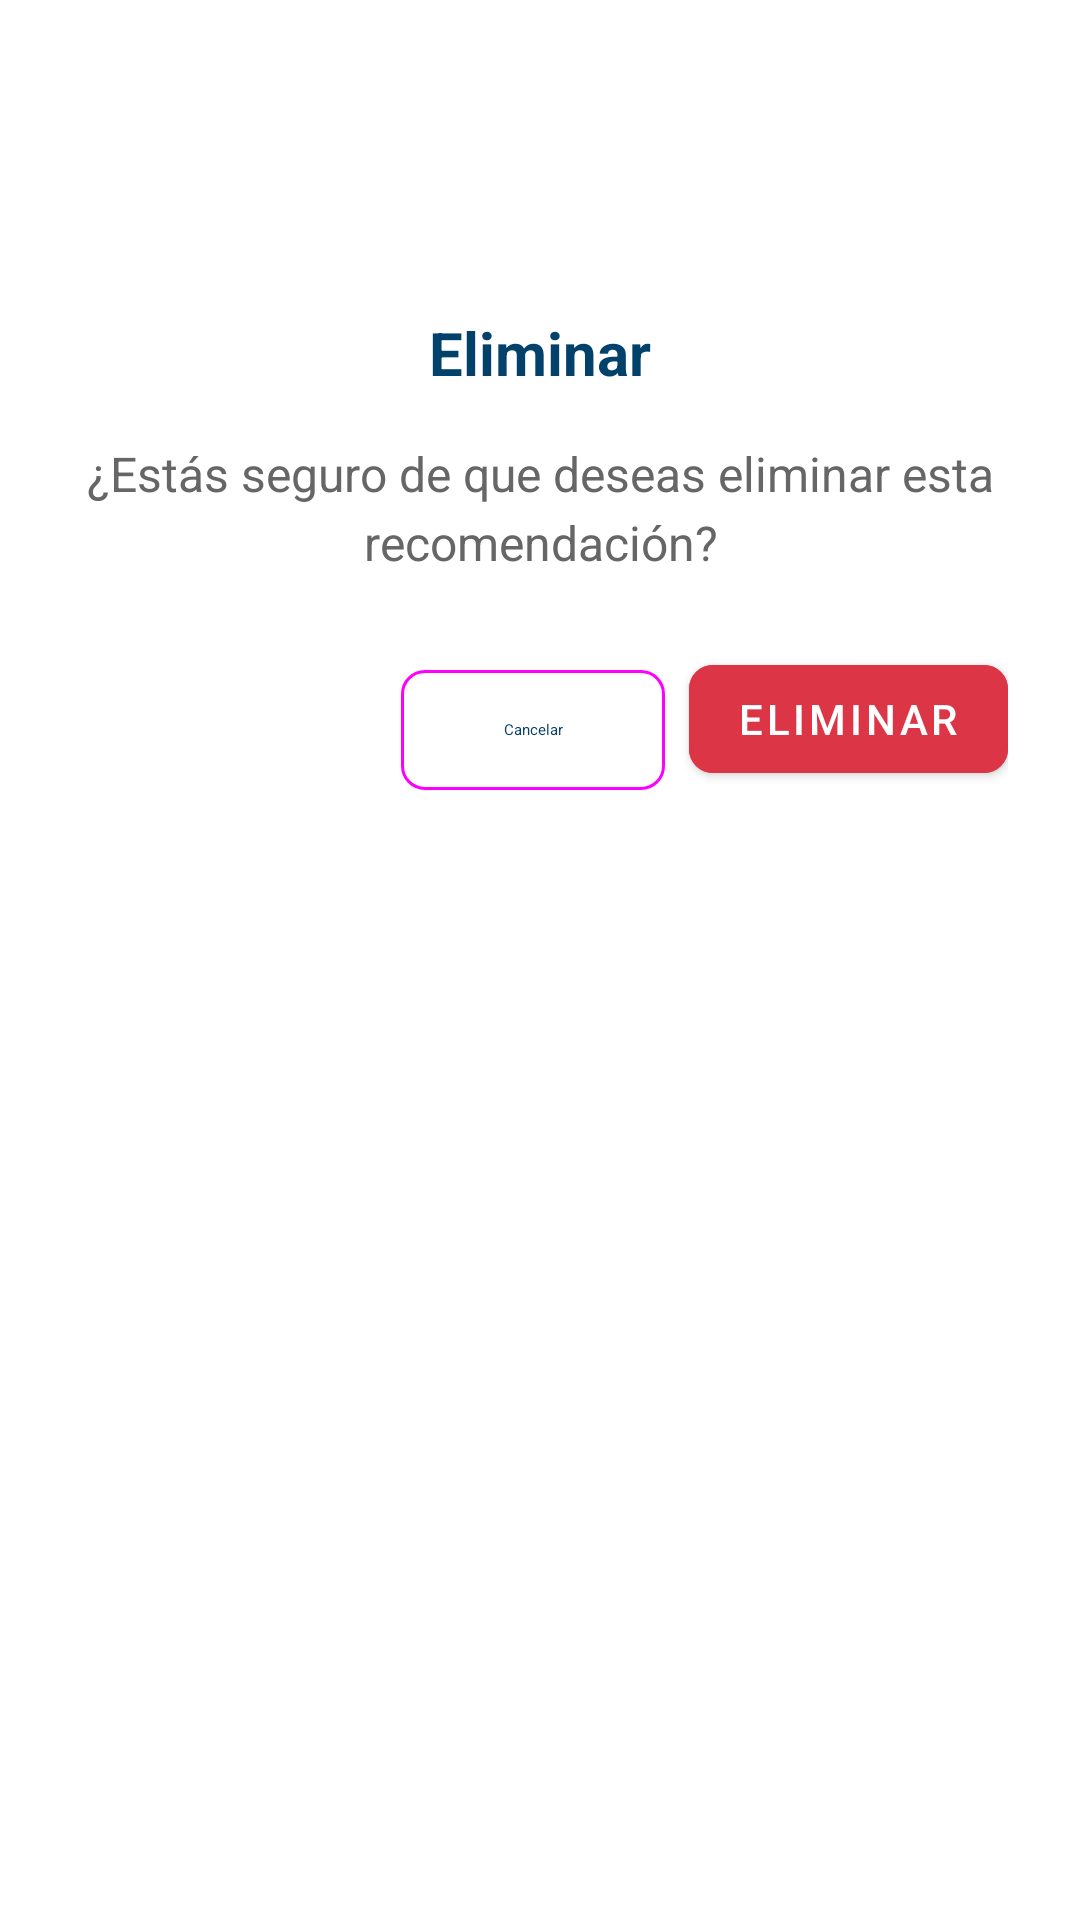

Write the Android layout XML for this screen, with the resource values it uses.
<!-- AndroidManifest.xml: application theme Theme.UniWay -->
<!-- res/layout/dialog_delete_confirmation.xml -->
<?xml version="1.0" encoding="utf-8"?>
<LinearLayout xmlns:android="http://schemas.android.com/apk/res/android"
    xmlns:app="http://schemas.android.com/apk/res-auto"
    android:layout_width="match_parent"
    android:layout_height="wrap_content"
    android:orientation="vertical"
    android:padding="24dp">

    
    <ImageView
        android:layout_width="64dp"
        android:layout_height="64dp"
        android:layout_gravity="center_horizontal"
        android:layout_marginBottom="16dp"
        android:src="@drawable/ic_warning"
        app:tint="@color/error" />

    
    <TextView
        android:layout_width="match_parent"
        android:layout_height="wrap_content"
        android:text="Eliminar"
        android:textSize="20sp"
        android:textStyle="bold"
        android:textColor="@color/text_primary"
        android:gravity="center"
        android:layout_marginBottom="16dp" />

    
    <TextView
        android:id="@+id/textMessage"
        android:layout_width="match_parent"
        android:layout_height="wrap_content"
        android:text="¿Estás seguro de que deseas eliminar esta recomendación?"
        android:textSize="16sp"
        android:textColor="@color/text_secondary"
        android:gravity="center"
        android:lineSpacingExtra="4dp"
        android:layout_marginBottom="24dp" />

    
    <LinearLayout
        android:layout_width="match_parent"
        android:layout_height="wrap_content"
        android:orientation="horizontal"
        android:gravity="end">

        <com.google.android.material.button.MaterialButton
            android:id="@+id/buttonCancel"
            android:layout_width="wrap_content"
            android:layout_height="wrap_content"
            android:text="Cancelar"
            android:layout_marginEnd="8dp"
            style="@style/Widget.Material3.Button.OutlinedButton"
            app:cornerRadius="8dp" />

        <com.google.android.material.button.MaterialButton
            android:id="@+id/buttonDelete"
            android:layout_width="wrap_content"
            android:layout_height="wrap_content"
            android:text="Eliminar"
            android:backgroundTint="@color/error"
            android:textColor="@android:color/white"
            app:cornerRadius="8dp" />

    </LinearLayout>

</LinearLayout>
<!-- resources referenced by this layout -->
<resources>
  <color name="error">#DC3545</color>
  <color name="text_primary">#02416A</color>
  <color name="text_secondary">#666666</color>
  <style name="Theme.UniWay" parent="Theme.MaterialComponents.DayNight.DarkActionBar">
          
          <item name="colorPrimary">@color/primary</item>
          <item name="colorPrimaryVariant">@color/primary_dark</item>
          <item name="colorOnPrimary">@color/text_white</item>
          
          <item name="colorSecondary">@color/secondary</item>
          <item name="colorSecondaryVariant">@color/secondary_dark</item>
          <item name="colorOnSecondary">@color/text_primary</item>
          
          <item name="android:statusBarColor">@color/primary_dark</item>
          
          <item name="android:colorBackground">@color/background_primary</item>
          <item name="colorSurface">@color/background_card</item>
          <item name="colorOnSurface">@color/text_primary</item>
          
      </style>
  <color name="primary">#083E65</color>
  <color name="primary_dark">#062A47</color>
  <color name="text_white">#FFFFFF</color>
  <color name="secondary">#FFFFFF</color>
  <color name="secondary_dark">#F5F5F5</color>
  <color name="background_primary">#FFFFFF</color>
  <color name="background_card">#FFFFFF</color>
</resources>
